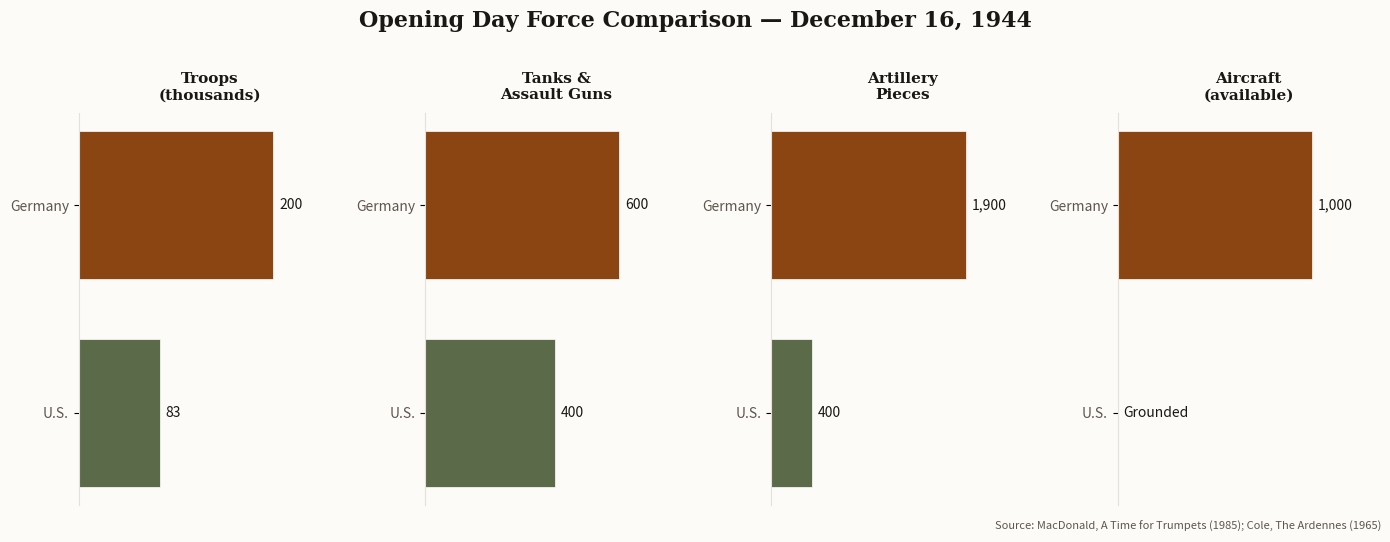

Here is the Python script that generated this plot: (Note: this script raises an exception after producing the figure.)
import matplotlib.pyplot as plt
import numpy as np

ACCENT = '#5B6B4A'
ACCENT2 = '#8B4513'
BG = '#FDFBF7'
TEXT = '#1A1815'
TEXT_SEC = '#5C564D'
GRID = '#E5E0D8'

categories = ['Troops\n(thousands)', 'Tanks &\nAssault Guns', 'Artillery\nPieces', 'Aircraft\n(available)']

# Initial strengths Dec 16, 1944
german = [200, 600, 1900, 1000]
american = [83, 400, 400, 0]  # 0 aircraft operational (grounded by weather)

# Normalize for display (different scales)
fig, axes = plt.subplots(1, 4, figsize=(14, 5), facecolor=BG)

for i, (ax, cat, g, a) in enumerate(zip(axes, categories, german, american)):
    ax.set_facecolor(BG)

    bars = ax.barh([0.6, -0.1], [g, a], height=0.5,
                   color=[ACCENT2, ACCENT], edgecolor='white', linewidth=0.5)

    ax.set_title(cat, fontsize=11, color=TEXT, fontweight='600', pad=10, fontfamily='serif')
    ax.set_yticks([0.6, -0.1])
    ax.set_yticklabels(['Germany', 'U.S.'], fontsize=10, color=TEXT_SEC)
    ax.set_xlim(0, max(g, a) * 1.35)

    # Value labels
    for bar, val in zip(bars, [g, a]):
        w = bar.get_width()
        label = f'{val:,}' if val > 0 else 'Grounded'
        ax.text(w + max(g, a)*0.03, bar.get_y() + bar.get_height()/2.,
                label, ha='left', va='center', fontsize=10,
                color=TEXT, fontweight='500')

    ax.spines['top'].set_visible(False)
    ax.spines['right'].set_visible(False)
    ax.spines['bottom'].set_visible(False)
    ax.spines['left'].set_color(GRID)
    ax.tick_params(bottom=False, labelbottom=False)
    ax.grid(False)

fig.suptitle('Opening Day Force Comparison — December 16, 1944',
             fontsize=16, color=TEXT, fontweight='600', y=1.02, fontfamily='serif')

fig.text(0.99, -0.02,
         'Source: MacDonald, A Time for Trumpets (1985); Cole, The Ardennes (1965)',
         fontsize=8, color=TEXT_SEC, ha='right', style='italic')

plt.tight_layout()
plt.savefig('/Users/welshofer/clawd/jlw-newsletter/images/chart-force-comparison.png',
            dpi=150, facecolor=BG, bbox_inches='tight')
print("Chart saved: chart-force-comparison.png")
